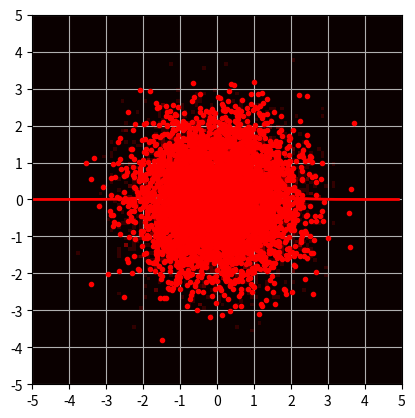

Write Python code to recreate this figure.
import matplotlib.pyplot as plt
import numpy as np

# Initial normal distribution plot
sigma = 1
mu = 0
sample = np.random.normal(mu, sigma, 1000000)
n_bin = 200

count, bins, ignored = plt.hist(sample, n_bin, density=True, color='gray')
plt.plot(bins, 1/(sigma * np.sqrt(2 * np.pi)) * np.exp(-(bins - mu)**2 / (2 * sigma**2)), linewidth=2, color='r')
plt.show()

# Scatter plot of normal distribution
N = 5000
x_rand = np.random.normal(mu, sigma, N)
y_rand = np.random.normal(mu, sigma, N)
plt.scatter(x_rand, y_rand, color='r', marker='.', zorder=3)
plt.grid()
plt.gca().set_aspect('equal')
plt.show()

# Heatmap of distribution
N_smal = 100
x_coord = np.linspace(-5, 5, N_smal + 1)  # Added +1 for proper binning
y_coord = np.linspace(-5, 5, N_smal + 1)
heat_map = np.zeros([N_smal, N_smal])

# Update heat_map by checking points within bins
for k in range(len(x_rand)):
    x_bin = np.digitize(x_rand[k], x_coord) - 1  # Find the bin index for x_rand
    y_bin = np.digitize(y_rand[k], y_coord) - 1  # Find the bin index for y_rand

    if 0 <= x_bin < N_smal and 0 <= y_bin < N_smal:
        heat_map[x_bin][y_bin] += 1

plt.imshow(heat_map, cmap = 'hot', extent = [-5,5,-5,5], origin = 'lower')
plt.xticks(np.arange(-5,6))
plt.yticks(np.arange(-5,6))
plt.show()